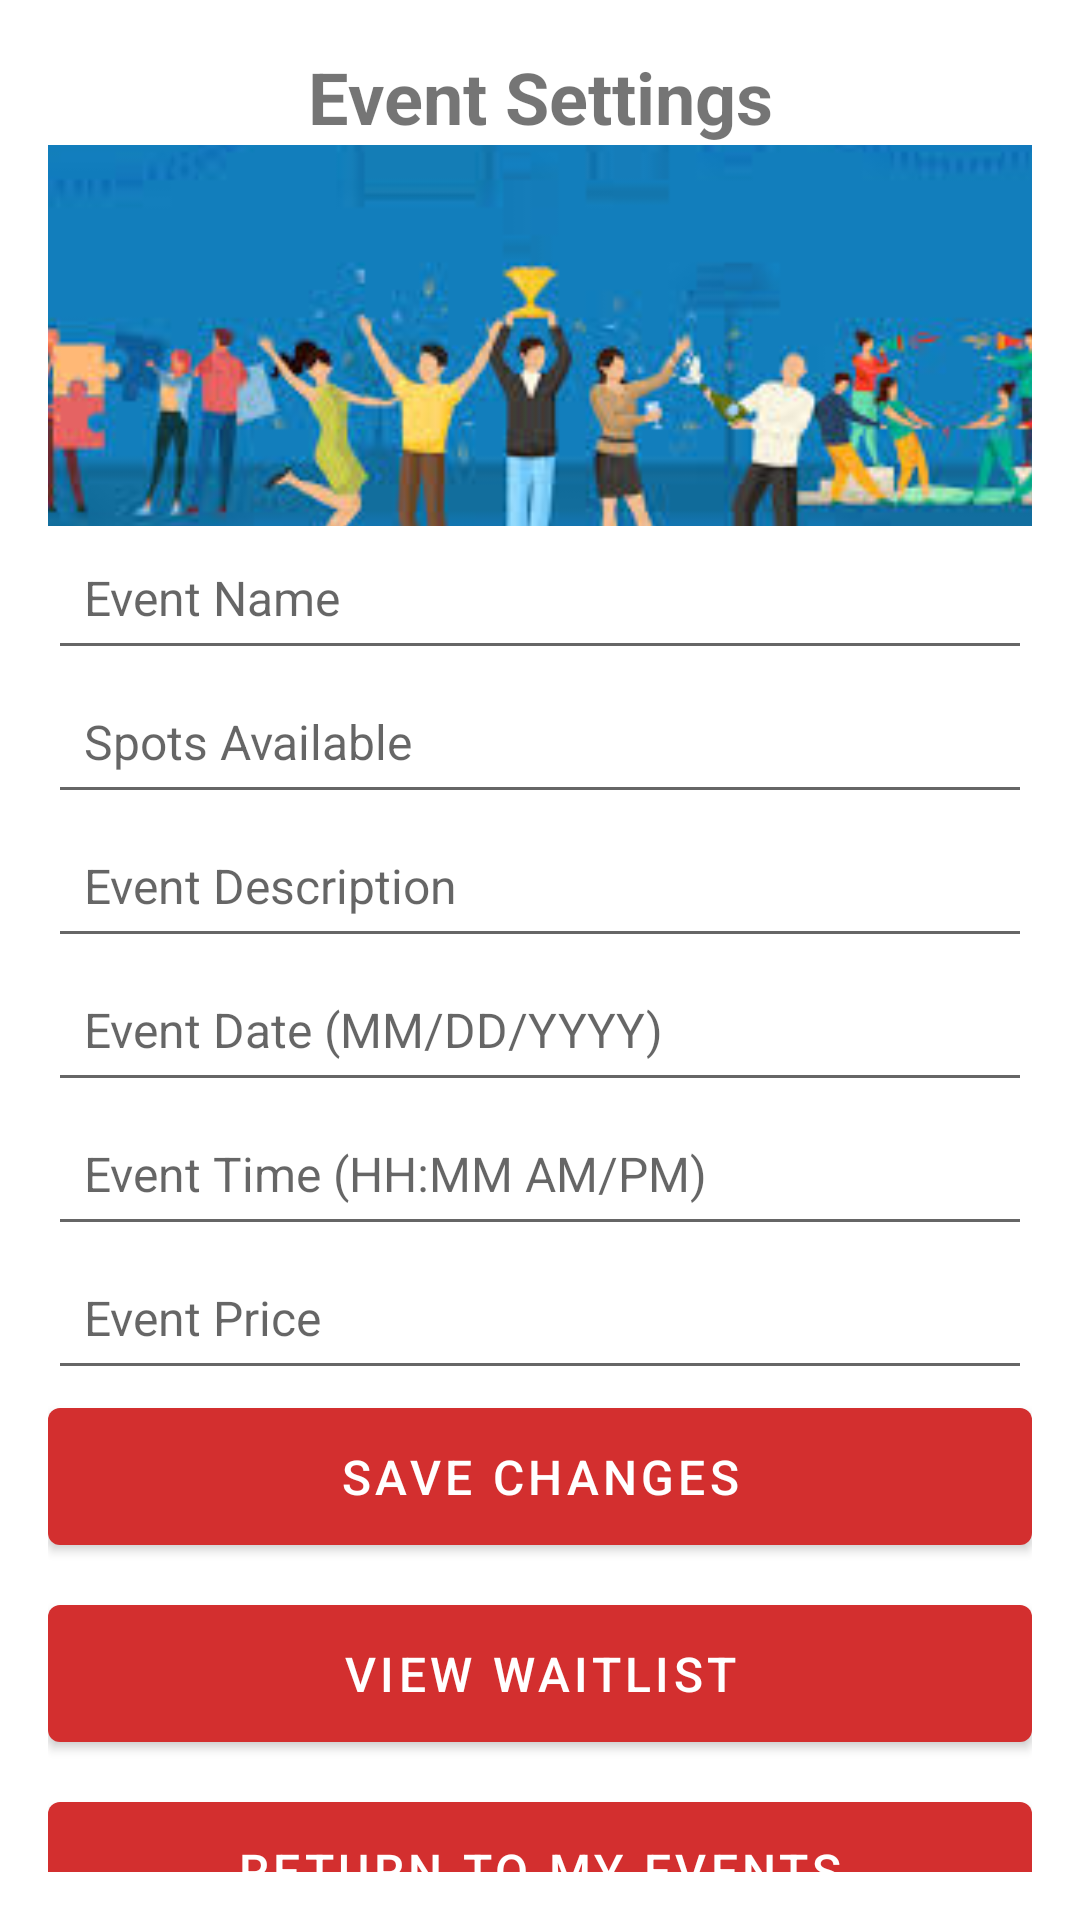

The Android layout XML behind this screen, and the referenced resources:
<!-- AndroidManifest.xml: application theme Theme.TrojanPlanner -->
<!-- res/layout/event_edit_fragment.xml -->
<?xml version="1.0" encoding="utf-8"?>
<androidx.constraintlayout.widget.ConstraintLayout
    xmlns:android="http://schemas.android.com/apk/res/android"
    xmlns:app="http://schemas.android.com/apk/res-auto"
    android:layout_width="match_parent"
    android:layout_height="match_parent"
    android:padding="16dp">

    
    <TextView
        android:id="@+id/eventSettingsHeader"
        android:layout_width="wrap_content"
        android:layout_height="wrap_content"
        android:text="Event Settings"
        android:textSize="24sp"
        android:textStyle="bold"
        app:layout_constraintEnd_toEndOf="parent"
        app:layout_constraintStart_toStartOf="parent"
        app:layout_constraintTop_toTopOf="parent" />

    <ImageView
        android:id="@+id/eventImageView"
        android:layout_width="376dp"
        android:layout_height="127dp"
        android:contentDescription="Event Image"
        android:scaleType="centerCrop"
        android:src="@drawable/event_placeholder"
        app:layout_constraintEnd_toEndOf="parent"
        app:layout_constraintStart_toStartOf="parent"
        app:layout_constraintTop_toBottomOf="@id/eventSettingsHeader" />

    
    <EditText
        android:id="@+id/eventNameEditText"
        android:layout_width="0dp"
        android:layout_height="wrap_content"
        android:hint="Event Name"
        android:textSize="16sp"
        android:padding="12dp"
        android:minHeight="48dp"
        app:layout_constraintStart_toStartOf="parent"
        app:layout_constraintEnd_toEndOf="parent"
        app:layout_constraintTop_toBottomOf="@id/eventImageView"
        android:layout_marginBottom="8dp"/>

    
    <EditText
        android:id="@+id/eventSpotsAvailableEditText"
        android:layout_width="0dp"
        android:layout_height="wrap_content"
        android:hint="Spots Available"
        android:textSize="16sp"
        android:padding="12dp"
        android:minHeight="48dp"
        android:inputType="number"
        app:layout_constraintStart_toStartOf="parent"
        app:layout_constraintEnd_toEndOf="parent"
        app:layout_constraintTop_toBottomOf="@id/eventNameEditText"
        android:layout_marginBottom="8dp"/>

    
    <EditText
        android:id="@+id/eventDescriptionEditText"
        android:layout_width="0dp"
        android:layout_height="wrap_content"
        android:hint="Event Description"
        android:textSize="16sp"
        android:padding="12dp"
        android:minHeight="48dp"
        app:layout_constraintStart_toStartOf="parent"
        app:layout_constraintEnd_toEndOf="parent"
        app:layout_constraintTop_toBottomOf="@id/eventSpotsAvailableEditText"
        android:layout_marginBottom="8dp"/>

    
    <EditText
        android:id="@+id/eventDateEditText"
        android:layout_width="0dp"
        android:layout_height="wrap_content"
        android:hint="Event Date (MM/DD/YYYY)"
        android:textSize="16sp"
        android:padding="12dp"
        android:minHeight="48dp"
        android:inputType="date"
        app:layout_constraintStart_toStartOf="parent"
        app:layout_constraintEnd_toEndOf="parent"
        app:layout_constraintTop_toBottomOf="@id/eventDescriptionEditText"
        android:layout_marginBottom="8dp"/>

    
    <EditText
        android:id="@+id/eventTimeEditText"
        android:layout_width="0dp"
        android:layout_height="wrap_content"
        android:hint="Event Time (HH:MM AM/PM)"
        android:textSize="16sp"
        android:padding="12dp"
        android:minHeight="48dp"
        android:inputType="time"
        app:layout_constraintStart_toStartOf="parent"
        app:layout_constraintEnd_toEndOf="parent"
        app:layout_constraintTop_toBottomOf="@id/eventDateEditText"
        android:layout_marginBottom="8dp"/>

    
    <EditText
        android:id="@+id/eventPriceEditText"
        android:layout_width="0dp"
        android:layout_height="wrap_content"
        android:hint="Event Price"
        android:textSize="16sp"
        android:padding="12dp"
        android:minHeight="48dp"
        android:inputType="numberDecimal"
        app:layout_constraintStart_toStartOf="parent"
        app:layout_constraintEnd_toEndOf="parent"
        app:layout_constraintTop_toBottomOf="@id/eventTimeEditText"
        android:layout_marginBottom="16dp"/>

    
    <androidx.core.widget.NestedScrollView
        android:id="@+id/scrollView"
        android:layout_width="match_parent"
        android:layout_height="wrap_content"
        app:layout_constraintTop_toBottomOf="@id/eventPriceEditText"
        app:layout_constraintStart_toStartOf="parent"
        app:layout_constraintEnd_toEndOf="parent">

        <LinearLayout
            android:orientation="vertical"
            android:layout_width="match_parent"
            android:layout_height="wrap_content"
            android:paddingBottom="16dp">

            
            <Button
                android:id="@+id/saveChangesButton"
                android:layout_width="match_parent"
                android:layout_height="wrap_content"
                android:layout_marginBottom="8dp"
                android:padding="12dp"
                android:text="Save Changes"
                android:textSize="16sp"
                app:layout_constraintEnd_toEndOf="parent"
                app:layout_constraintStart_toStartOf="parent" />

            
            <Button
                android:id="@+id/viewWaitlistButton"
                android:layout_width="match_parent"
                android:layout_height="wrap_content"
                android:layout_marginBottom="8dp"
                android:padding="12dp"
                android:text="View Waitlist"
                android:textSize="16sp" />

            
            <Button
                android:id="@+id/returnToEventsButton"
                android:layout_width="match_parent"
                android:layout_height="wrap_content"
                android:layout_marginBottom="8dp"
                android:padding="12dp"
                android:text="Return to My Events"
                android:textSize="16sp" />

            
            <Button
                android:id="@+id/generateQRCodeButton"
                android:layout_width="match_parent"
                android:layout_height="wrap_content"
                android:layout_marginBottom="8dp"
                android:padding="12dp"
                android:text="Generate QR Code"
                android:textSize="16sp" />

            
            <Button
                android:id="@+id/sendAnnouncementButton"
                android:layout_width="match_parent"
                android:layout_height="wrap_content"
                android:layout_marginBottom="8dp"
                android:padding="12dp"
                android:text="Generate QR Code"
                android:textSize="16sp" />


            
            <Button
                android:id="@+id/viewMapButton"
                android:layout_width="match_parent"
                android:layout_height="wrap_content"
                android:layout_marginBottom="8dp"
                android:padding="12dp"
                android:text="Generate QR Code"
                android:textSize="16sp" />


        </LinearLayout>
    </androidx.core.widget.NestedScrollView>

</androidx.constraintlayout.widget.ConstraintLayout>
<!-- resources referenced by this layout -->
<resources>
  <!-- drawable event_placeholder: jpg bitmap (drawable, 11462 bytes) -->
  <style name="Theme.TrojanPlanner" parent="Theme.MaterialComponents.DayNight.DarkActionBar">
          
          <item name="colorPrimary">@color/red_primary</item>
          <item name="colorPrimaryVariant">@color/red_dark</item>
          <item name="colorOnPrimary">@color/white</item>
  
          
          <item name="colorSecondary">@color/light_red</item>
          <item name="colorSecondaryVariant">@color/light_red_variant</item>
          <item name="colorOnSecondary">@color/white</item>
  
          
          <item name="colorSurface">@color/white</item>
          <item name="colorOnBackground">@color/black</item>
          <item name="colorOnSurface">@color/black</item>
  
          
          <item name="android:statusBarColor">@color/statusBarColor</item>
          <item name="android:windowLightStatusBar">true</item>
      </style>
  <color name="red_primary">#D32F2F</color>
  <color name="red_dark">#C62828</color>
  <color name="white">#FFFFFFFF</color>
  <color name="light_red">#FFCDD2</color>
  <color name="light_red_variant">#EF9A9A</color>
  <color name="black">#FF000000</color>
  <color name="statusBarColor">#F8F8F8</color>
</resources>
